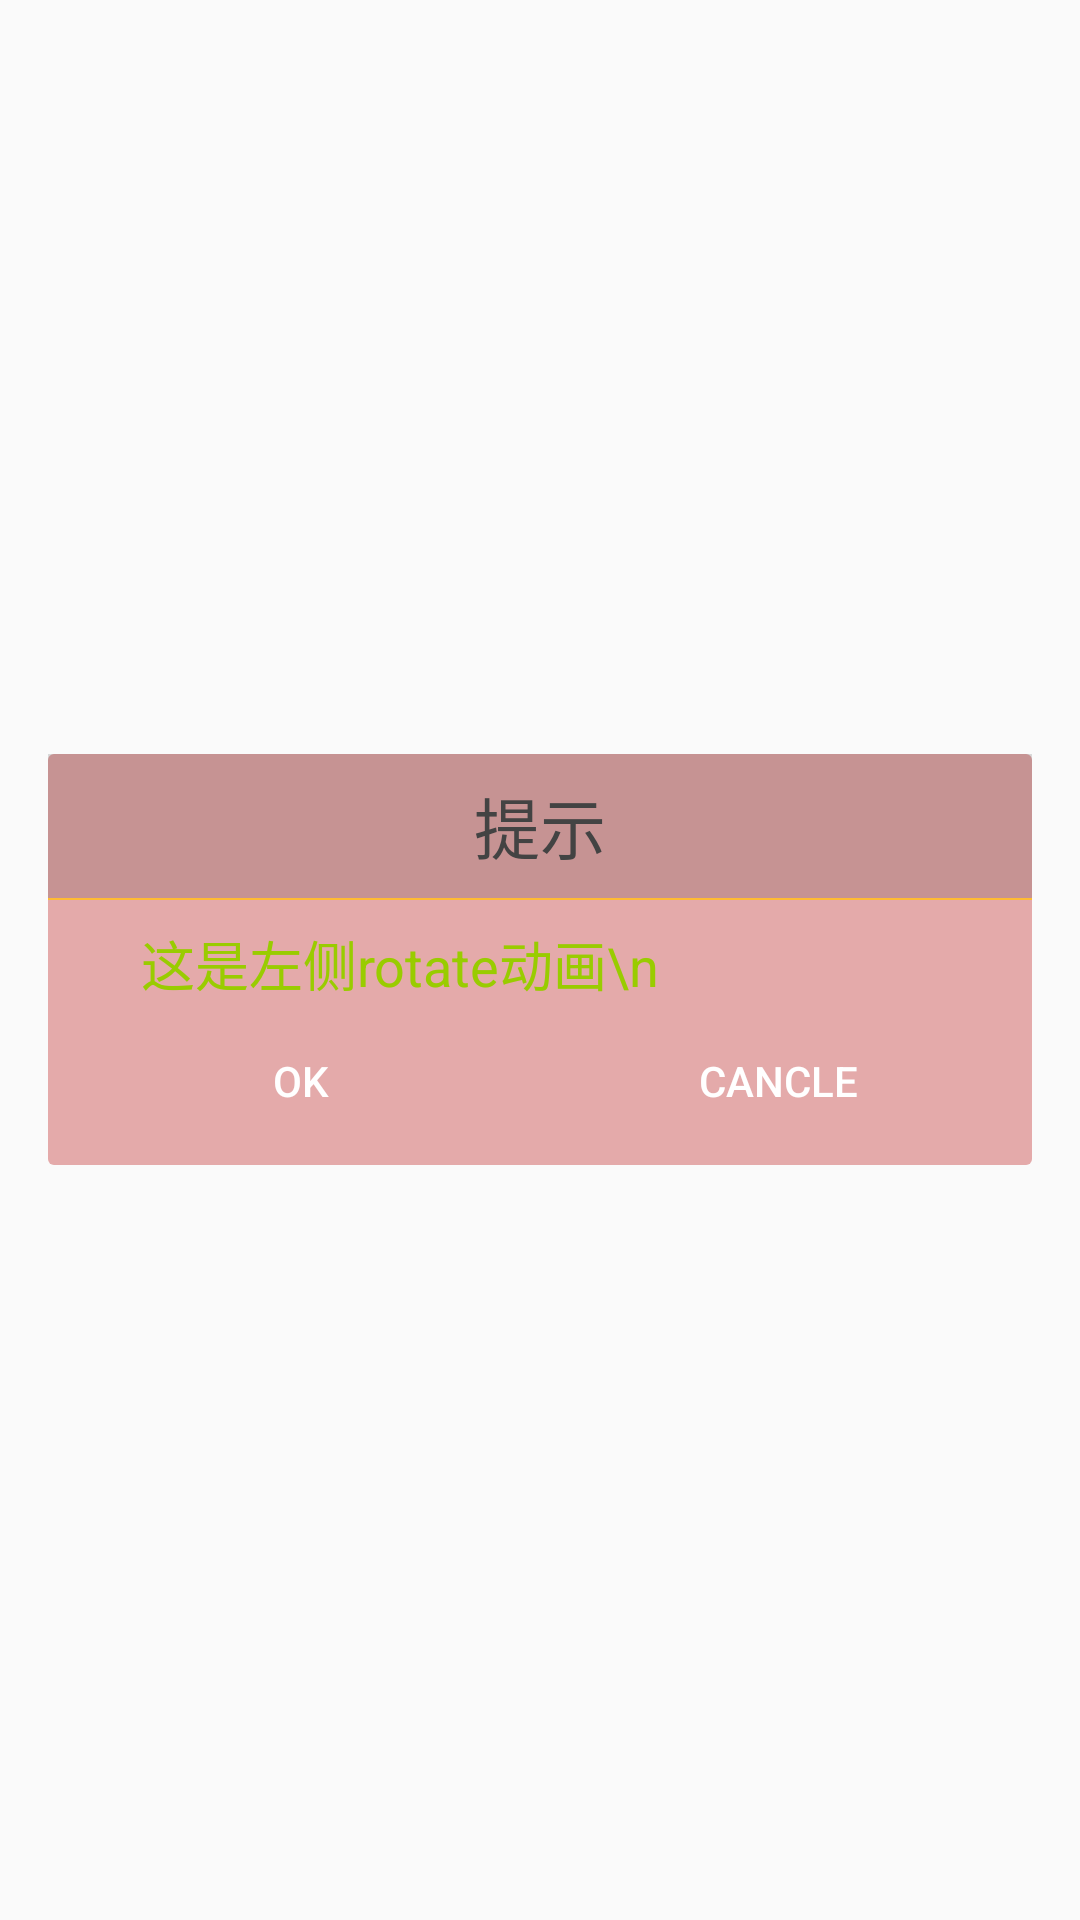

Write the Android layout XML for this screen, with the resource values it uses.
<!-- AndroidManifest.xml: application theme Theme.AppCompat.Light.NoActionBar -->
<!-- res/layout/dialog_layout.xml -->
<RelativeLayout xmlns:android="http://schemas.android.com/apk/res/android"
    android:id="@+id/main"
    android:layout_width="match_parent"
    android:layout_height="wrap_content"
    android:paddingLeft="@dimen/dialog_padding"
    android:paddingRight="@dimen/dialog_padding" >

    <LinearLayout
        android:id="@+id/parentPanel"
        android:layout_width="match_parent"
        android:layout_height="wrap_content"
        android:layout_centerInParent="true"
        android:background="@drawable/dialog_bg"
        android:clickable="false"
        android:orientation="vertical"
        android:visibility="visible" >

        <LinearLayout
            android:id="@+id/topPanel"
            android:layout_width="match_parent"
            android:layout_height="wrap_content"
            android:background="#22000000"
            android:orientation="vertical" >

            <RelativeLayout
                android:id="@+id/title_template"
                android:layout_width="match_parent"
                android:layout_height="48dp"
                android:layout_marginEnd="16dip"
                android:layout_marginStart="16dip" >

                <ImageView
                    android:id="@+id/icon"
                    android:layout_width="32dp"
                    android:layout_height="wrap_content"
                    android:layout_centerVertical="true"
                    android:layout_margin="8dip"
                    android:scaleType="centerInside"
                    android:src="@drawable/ic_nearby" />

                <TextView
                    android:id="@+id/alertTitle"
                    style="@style/DialogWindowTitle"
                    android:layout_width="wrap_content"
                    android:layout_height="wrap_content"
                    android:layout_centerInParent="true"
                    android:layout_marginLeft="8dip"
                    android:ellipsize="end"
                    android:gravity="center"
                    android:text="提示"
                    android:singleLine="true" />
            </RelativeLayout>

            <View
                android:id="@+id/titleDivider"
                android:layout_width="match_parent"
                android:layout_height="0.5dp"
                android:background="@color/androidColorD"
                android:visibility="visible" />
        </LinearLayout>

        <LinearLayout
            android:id="@+id/contentPanel"
            android:layout_width="match_parent"
            android:layout_height="wrap_content"
            android:layout_weight="1"
            android:orientation="vertical" >

            <TextView
                android:id="@+id/message"
                style="?android:attr/textAppearanceMedium"
                android:layout_width="match_parent"
                android:layout_height="wrap_content"
                android:layout_marginLeft="15dp"
                android:layout_marginRight="15dp"
                android:paddingBottom="8dip"
                android:paddingEnd="16dip"
                android:paddingStart="16dip"
                android:paddingTop="8dip"
                android:text="这是左侧rotate动画\n"
                android:textColor="@color/androidColorC"
                android:textIsSelectable="true" />
        </LinearLayout>

        <FrameLayout
            android:id="@+id/customPanel"
            android:layout_width="match_parent"
            android:layout_height="wrap_content"
            android:layout_weight="1" >
            
        </FrameLayout>

        <LinearLayout
            android:layout_width="match_parent"
            android:layout_height="wrap_content" >

            <Button
                android:id="@+id/button1"
                style="@style/dialog_btn"
                android:layout_marginLeft="10dp"
                android:layout_marginRight="5dp"
                android:text="OK"
                android:visibility="visible" />

            <Button
                android:id="@+id/button2"
                style="@style/dialog_btn"
                android:layout_marginLeft="5dp"
                android:layout_marginRight="10dp"
                android:text="Cancle"
                android:visibility="visible" />
        </LinearLayout>
    </LinearLayout>

</RelativeLayout>
<!-- resources referenced by this layout -->
<resources>
  <color name="androidColorC">#99CC00</color>
  <color name="androidColorD">#FFBB33</color>
  <dimen name="dialog_padding">16dp</dimen>
  <!-- drawable dialog_bg (drawable) -->
  <?xml version="1.0" encoding="utf-8"?>
  <shape xmlns:android="http://schemas.android.com/apk/res/android" >
      
  	<corners android:radius="2dp" />
  	<solid android:color="@color/pink_color" />
  </shape>
  <style name="DialogWindowTitle">
          <item name="android:textSize">22sp</item>
          <item name="android:textColor">@color/text_color</item>
      </style>
  <style name="dialog_btn">
          <item name="android:layout_width">0dp</item>
          <item name="android:layout_height">wrap_content</item>
          <item name="android:minHeight">36dp</item>
          <item name="android:layout_weight">1</item>
          <item name="android:layout_marginBottom">10dp</item>
          <item name="android:background">@drawable/btn_selector</item>
          <item name="android:textColor">#ffffff</item>
          <item name="android:gravity">center</item>
      </style>
  <color name="pink_color">#e4aaaa</color>
  <color name="text_color">#434343</color>
</resources>
